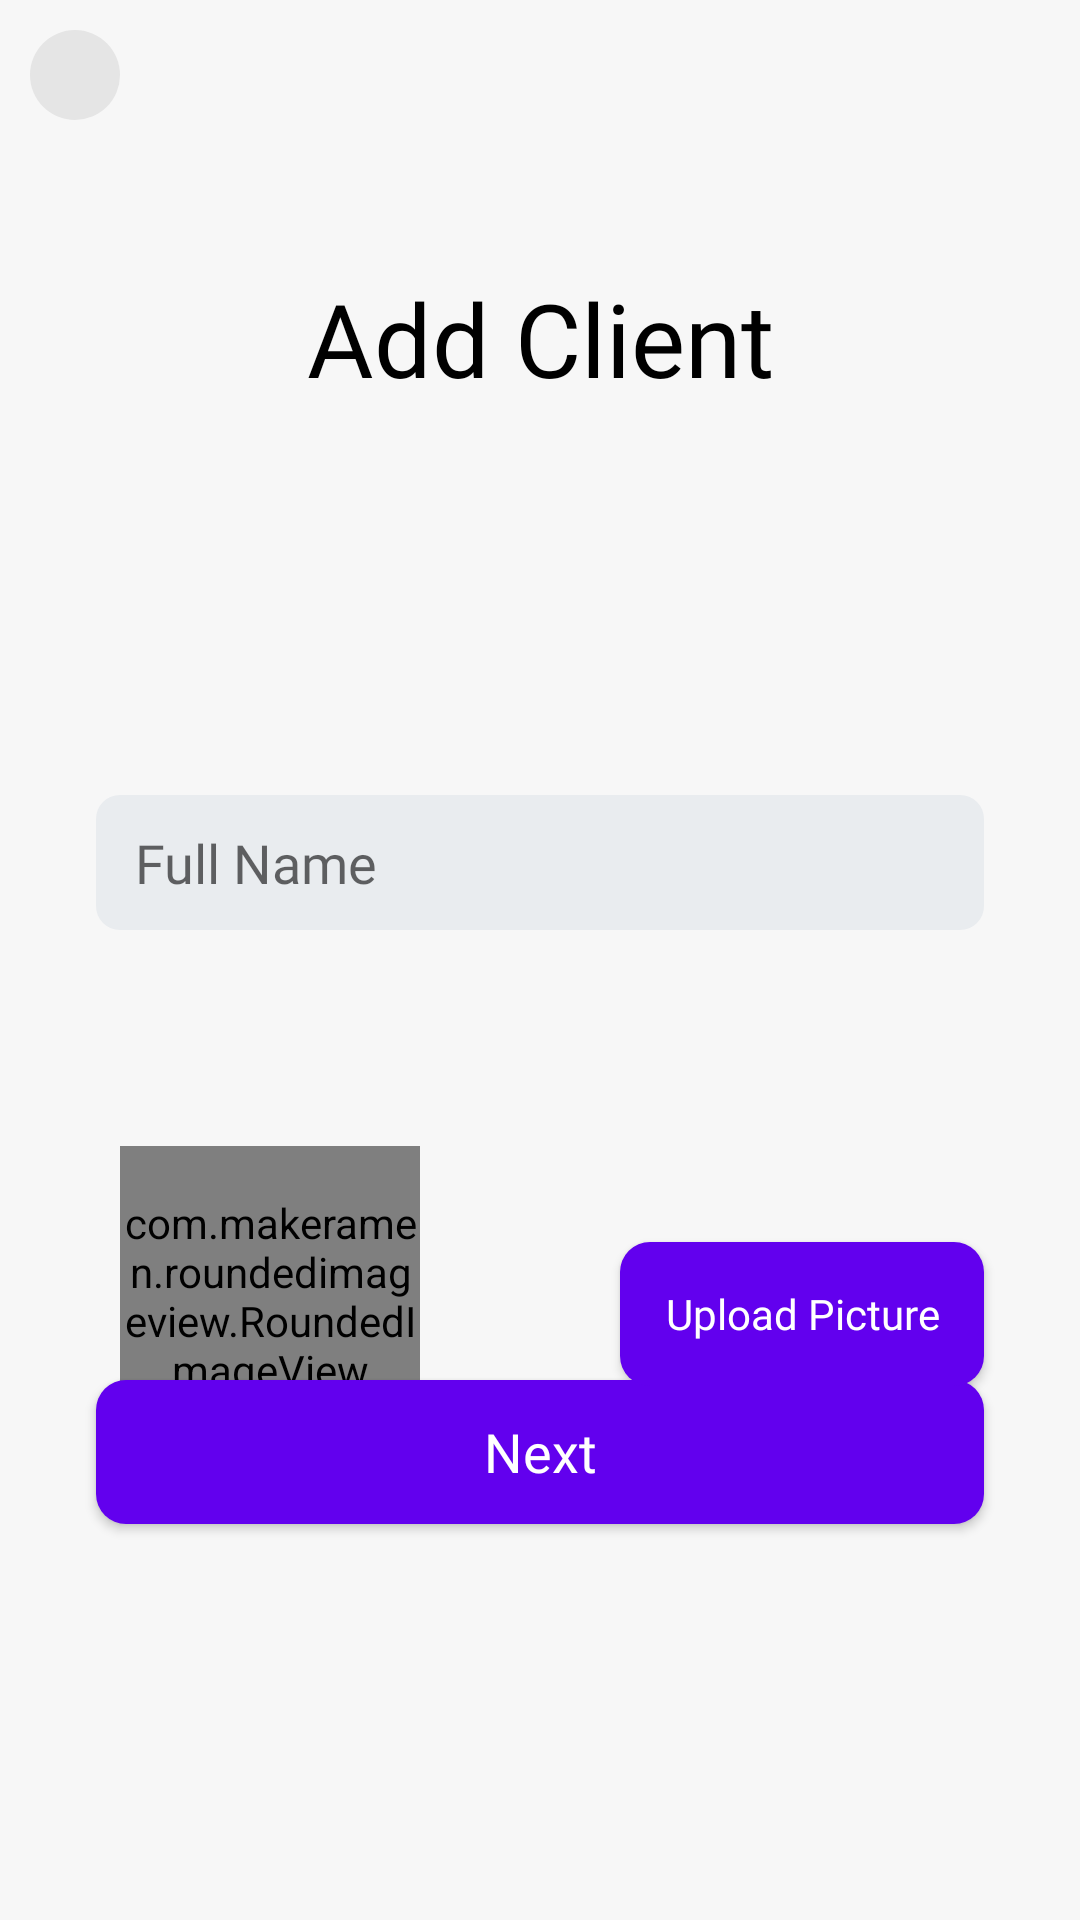

Layout XML and referenced resources for this Android screen:
<!-- AndroidManifest.xml: activity theme AppTheme.CustomTheme -->
<!-- res/layout/activity_client_reg.xml -->
<?xml version="1.0" encoding="utf-8"?>
<androidx.constraintlayout.widget.ConstraintLayout xmlns:android="http://schemas.android.com/apk/res/android"
    xmlns:app="http://schemas.android.com/apk/res-auto"
    xmlns:tools="http://schemas.android.com/tools"
    android:layout_width="match_parent"
    android:layout_height="match_parent"
    android:background="@color/page_background_tranparent"
    tools:context=".ClientRegActivity">

    <TextView
        android:id="@+id/textView18"
        android:layout_width="wrap_content"
        android:layout_height="51dp"
        android:layout_marginTop="90dp"
        android:fontFamily="@font/artifika"
        android:text="Add Client"
        android:textColor="#000000"
        android:textSize="34sp"
        app:layout_constraintEnd_toEndOf="parent"
        app:layout_constraintStart_toStartOf="parent"
        app:layout_constraintTop_toTopOf="parent" />

    <EditText
        android:id="@+id/cl_ful_name"
        android:layout_width="0dp"
        android:layout_height="45dp"

        android:layout_marginStart="32dp"
        android:layout_marginTop="124dp"
        android:layout_marginEnd="32dp"
        android:background="@drawable/edit_text_style"
        android:ems="10"
        android:fontFamily="@font/latom"
        android:hint="Full Name"
        android:imeOptions="actionDone"
        android:inputType="textCapWords"
        android:paddingLeft="13dp"
        android:textColor="#000000"

        app:layout_constraintEnd_toEndOf="parent"
        app:layout_constraintHorizontal_bias="0.0"
        app:layout_constraintStart_toStartOf="parent"
        app:layout_constraintTop_toBottomOf="@+id/textView18" />

    <Button
        android:id="@+id/btn_client_next"
        android:layout_width="0dp"
        android:layout_height="wrap_content"
        android:layout_marginStart="32dp"
        android:layout_marginEnd="32dp"

        android:layout_marginBottom="132dp"
        android:background="@drawable/butttonstyle"
        android:fontFamily="@font/latom"
        android:text="Next"
        android:textAllCaps="false"
        android:textColor="#ffffff"
        android:textSize="18sp"
        app:layout_constraintBottom_toBottomOf="parent"
        app:layout_constraintEnd_toEndOf="parent"
        app:layout_constraintHorizontal_bias="1.0"
        app:layout_constraintStart_toStartOf="parent" />

    <com.makeramen.roundedimageview.RoundedImageView
        android:id="@+id/cl_profile_view"
        android:layout_width="100dp"

        android:layout_height="100dp"
        android:layout_marginStart="8dp"
        android:layout_marginTop="72dp"

        android:src="@drawable/dummy"
        app:layout_constraintStart_toStartOf="@+id/cl_ful_name"


        app:layout_constraintTop_toBottomOf="@+id/cl_ful_name"
        app:riv_border_color="#333333"
        app:riv_border_width="2dip"
        android:scaleType="fitCenter"
        app:riv_corner_radius="13dip"
        app:riv_mutate_background="true" />

    <Button
        android:id="@+id/btn_browse_profile_image"
        android:layout_width="wrap_content"
        android:layout_height="wrap_content"
        android:layout_marginTop="104dp"
        android:background="@drawable/butttonstyle"
        android:fontFamily="@font/latom"
        android:paddingLeft="15dp"
        android:paddingRight="15dp"
        android:text="Upload Picture"
        android:textAllCaps="false"
        android:textColor="#ffffff"
        app:layout_constraintEnd_toEndOf="@+id/cl_ful_name"
        app:layout_constraintTop_toBottomOf="@+id/cl_ful_name" />

    <ImageButton
        android:background="@drawable/back_style_background"
        android:id="@+id/back_icon"
        android:layout_width="30dp"
        android:layout_height="30dp"
        android:layout_marginStart="10dp"
        android:layout_marginTop="10dp"
        app:layout_constraintStart_toStartOf="parent"
        app:layout_constraintTop_toTopOf="parent"
        app:srcCompat="@drawable/ic_back" />

    <ImageButton
        android:background="@color/page_background_tranparent"
        android:layout_marginTop="12dp"
        android:layout_marginEnd="12dp"
        android:id="@+id/admin_menu_icon"
        android:layout_width="wrap_content"
        android:layout_height="wrap_content"
        app:layout_constraintEnd_toEndOf="parent"
        app:layout_constraintTop_toTopOf="parent"
        app:srcCompat="@drawable/ic_menu" />

</androidx.constraintlayout.widget.ConstraintLayout>
<!-- resources referenced by this layout -->
<resources>
  <color name="page_background_tranparent">#f7f7f7</color>
  <!-- drawable back_style_background (drawable) -->
  <?xml version="1.0" encoding="utf-8"?>
  <ripple xmlns:android="http://schemas.android.com/apk/res/android"
      android:color="#ffffff" android:radius="1dp">
  
      <item>
  
          <shape android:shape="rectangle">
              <solid android:color="#e5e5e5" />
  
              <corners android:radius="15dp" />
  
          </shape>
      </item>
  
  
  </ripple>
  <!-- drawable butttonstyle (drawable) -->
  <?xml version="1.0" encoding="utf-8"?>
  <shape xmlns:android="http://schemas.android.com/apk/res/android">
  
      <solid android:color="#6200EE"/>
      <stroke android:color="@color/colorAccent"/>
      <corners android:radius="10dp"/>
  
  
  </shape>
  <!-- drawable dummy: jpg bitmap (drawable, 1781 bytes) -->
  <!-- drawable edit_text_style (drawable) -->
  <?xml version="1.0" encoding="utf-8"?>
  <shape xmlns:android="http://schemas.android.com/apk/res/android">
      <solid android:color="#e9ecef"/>
      <corners android:radius="8dp"/>
  </shape>
  <!-- drawable ic_back (drawable) -->
  <vector android:height="24dp" android:tint="#4860FF"
      android:viewportHeight="24" android:viewportWidth="24"
      android:width="24dp" xmlns:android="http://schemas.android.com/apk/res/android">
      <path android:fillColor="@android:color/white" android:pathData="M20,11H7.83l5.59,-5.59L12,4l-8,8 8,8 1.41,-1.41L7.83,13H20v-2z"/>
  </vector>
  <!-- drawable ic_menu (drawable) -->
  <vector xmlns:android="http://schemas.android.com/apk/res/android"
      android:width="28dp"
      android:height="28dp"
      android:viewportWidth="24"
      android:viewportHeight="24"
      android:tint="#000">
    <path
        android:fillColor="@android:color/white"
        android:pathData="M3,18h18v-2L3,16v2zM3,13h18v-2L3,11v2zM3,6v2h18L21,6L3,6z"/>
  </vector>
  <style name="AppTheme.CustomTheme" parent="Theme.AppCompat.Light.NoActionBar">
          
          <item name="colorPrimaryDark">#ffffff</item>
          <item name="colorPrimary">#ffffff</item>
          <item name="windowNoTitle">true</item>
          <item name="windowActionBar">false</item>
          <item name="android:windowLightStatusBar" tools:targetApi="m">true</item>
      </style>
  <color name="colorAccent">#03DAC5</color>
</resources>
